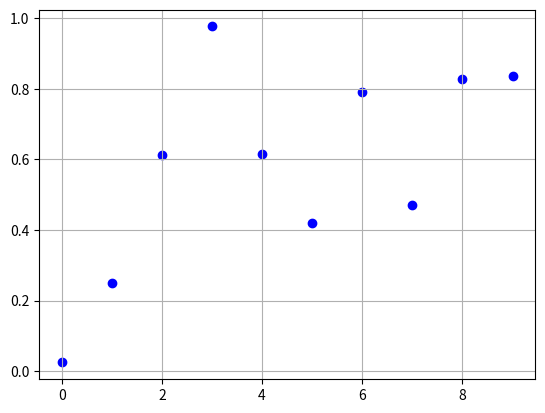

Reproduce this figure in Python.
import numpy as np
import matplotlib.pyplot as plt
a = 10
array = np.random.rand(a)
b = np.mean(array)
c = np.median(array)

print("Среднее значение: ", b)
print("Медианное значение: ", c)

if b > c:
    print("Среднее значение больше медианного значения.")
elif b < c:
    print("Медианное значение больше среднего значения.")
else:
    print("Среднее и медианное значения равны.")
plt.scatter(range(len(array)), array, marker='o', color='b',)
plt.grid(True)
plt.show()
